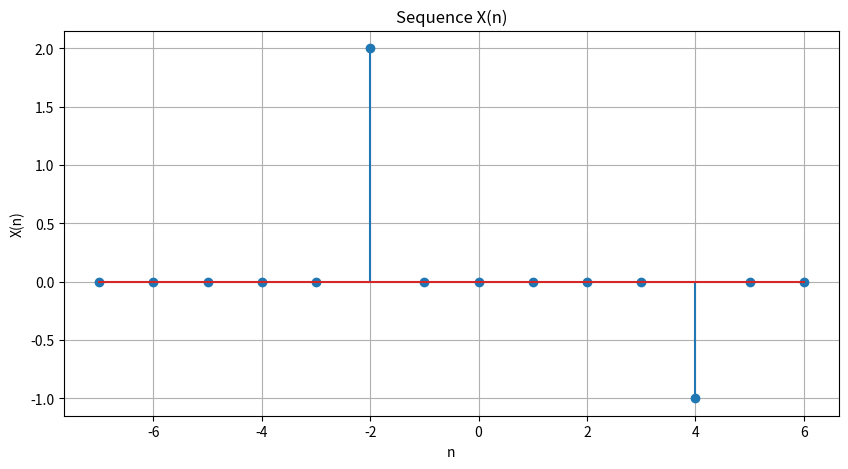

This chart was generated by the following Python code:
import numpy as np
import matplotlib.pyplot as plt

# Define X(n) = 2δ(n+2) - δ(n-4)
def X(n):
    return 2 * (1 if n == -2 else 0) - (1 if n == 4 else 0)

# Define the range of n for X(n)
n_X = np.arange(-7, 7)  # Indices for X(n): -7 to 7
x_values = np.array([X(n) for n in n_X])

# Plot X(n)
plt.figure(figsize=(10, 5))
plt.stem(n_X, x_values)  # Removed use_line_collection=True
plt.title('Sequence X(n)')
plt.xlabel('n')
plt.ylabel('X(n)')
plt.grid(True)
plt.show()